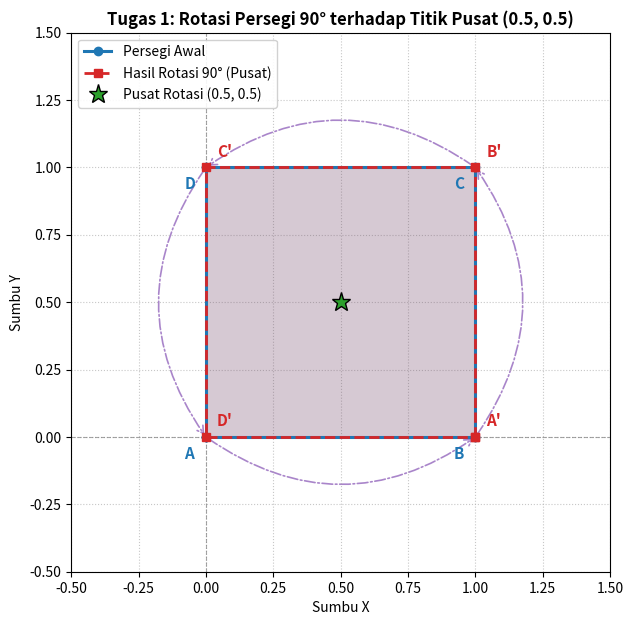
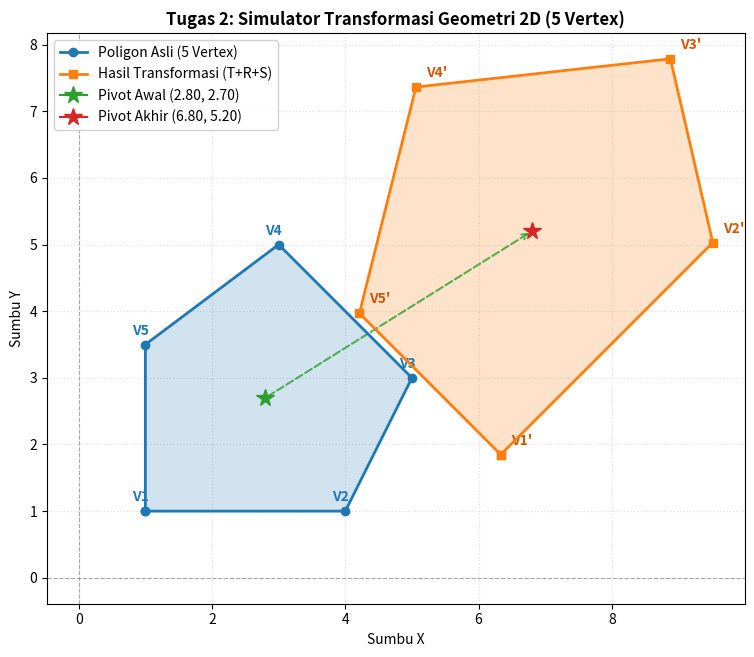
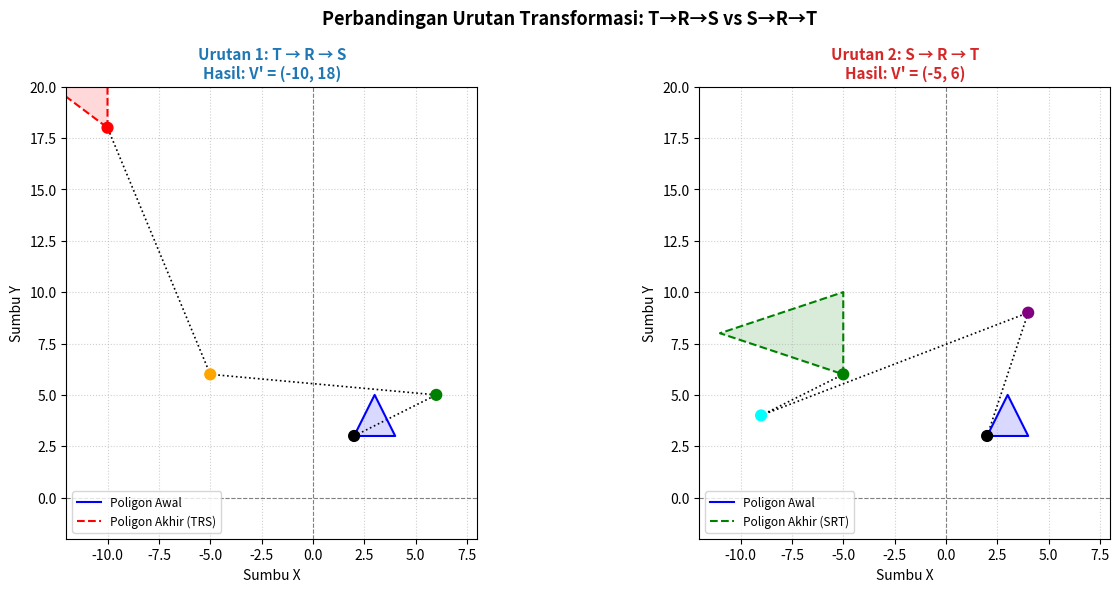

Write Python code to recreate these figures, in order.
import numpy as np
import matplotlib.pyplot as plt
import matplotlib.patches as patches

# ==============================================================================
# MODUL FUNGSI TRANSFORMASI 2D (MATRIKS HOMOGEN 3x3)
# ==============================================================================

def to_homogeneous(points):
    """Konversi titik kartesius (N, 2) ke koordinat homogen (N, 3)"""
    pts = np.asarray(points, dtype=float)
    if pts.ndim == 1:
        return np.append(pts, 1.0)
    return np.hstack([pts, np.ones((pts.shape[0], 1), dtype=float)])

def from_homogeneous(points_h):
    """Konversi kembali koordinat homogen (N, 3) ke kartesius (N, 2)"""
    pts_h = np.asarray(points_h, dtype=float)
    if pts_h.ndim == 1:
        return pts_h[:2] / pts_h[2]
    return pts_h[:, :2] / pts_h[:, 2:3]

def matriks_translasi(tx, ty):
    """Matriks translasi 3x3: [ [1,0,tx], [0,1,ty], [0,0,1] ]"""
    return np.array([
        [1.0, 0.0, float(tx)],
        [0.0, 1.0, float(ty)],
        [0.0, 0.0, 1.0]
    ], dtype=float)

def matriks_rotasi(theta_deg, px=0.0, py=0.0):
    """Matriks rotasi 3x3 sebesar theta_deg terhadap titik pusat (px, py)"""
    rad = np.radians(theta_deg)
    cos_t, sin_t = np.cos(rad), np.sin(rad)
    r_origin = np.array([
        [cos_t, -sin_t, 0.0],
        [sin_t,  cos_t, 0.0],
        [0.0,    0.0,   1.0]
    ], dtype=float)
    if px == 0.0 and py == 0.0:
        return r_origin
    t_to = matriks_translasi(-px, -py)
    t_back = matriks_translasi(px, py)
    return t_back @ r_origin @ t_to

def matriks_scaling(sx, sy, px=0.0, py=0.0):
    """Matriks scaling 3x3 dengan faktor (sx, sy) terhadap titik pusat (px, py)"""
    s_origin = np.array([
        [float(sx), 0.0,       0.0],
        [0.0,       float(sy), 0.0],
        [0.0,       0.0,       1.0]
    ], dtype=float)
    if px == 0.0 and py == 0.0:
        return s_origin
    t_to = matriks_translasi(-px, -py)
    t_back = matriks_translasi(px, py)
    return t_back @ s_origin @ t_to

def transform(points, matrix):
    """Transformasikan titik-titik dengan matriks 3x3"""
    pts = np.asarray(points, dtype=float)
    is_single = (pts.ndim == 1)
    pts_h = to_homogeneous(pts)
    if is_single:
        pts_new_h = matrix @ pts_h
    else:
        pts_new_h = pts_h @ matrix.T
    return from_homogeneous(pts_new_h)

def hitung_centroid(points):
    """Menghitung titik pusat massa (centroid)"""
    return np.mean(points, axis=0)

def close_poly(pts):
    """Menyambungkan titik awal di ujung akhir poligon agar tertutup saat digambar"""
    return np.vstack([pts, pts[0]])

print("Modul transformasi 2D berhasil dimuat!")

# Data Persegi
persegi_awal = np.array([
    [0.0, 0.0],  # A
    [1.0, 0.0],  # B
    [1.0, 1.0],  # C
    [0.0, 1.0]   # D
], dtype=float)
labels_t1 = ['A', 'B', 'C', 'D']

pusat_t1 = hitung_centroid(persegi_awal)
px1, py1 = pusat_t1[0], pusat_t1[1]

# Matriks Rotasi 90 derajat terhadap pusat (0.5, 0.5)
M_rot90 = matriks_rotasi(90.0, px=px1, py=py1)
persegi_rot = transform(persegi_awal, M_rot90)

# Cetak Tabel Koordinat
print(f"Titik Pusat Persegi: ({px1:.2f}, {py1:.2f})")
print("-" * 55)
print(f"{'Vertex':<8} | {'Koordinat Awal':<18} | {'Hasil Rotasi 90°':<18}")
print("-" * 55)
for i, lbl in enumerate(labels_t1):
    xa, ya = persegi_awal[i]
    xr, yr = persegi_rot[i]
    print(f"  {lbl:<6} | ({xa:4.1f}, {ya:4.1f})        | ({xr:4.1f}, {yr:4.1f})")
print("-" * 55)

# Plot Visualisasi Tugas 1
fig, ax = plt.subplots(figsize=(8, 7), dpi=120)
ax.axhline(0, color='gray', linestyle='--', linewidth=0.8, alpha=0.7)
ax.axvline(0, color='gray', linestyle='--', linewidth=0.8, alpha=0.7)
ax.grid(True, linestyle=':', alpha=0.7)

p_awal_c = close_poly(persegi_awal)
p_rot_c = close_poly(persegi_rot)

# Plot Awal dan Rotasi
ax.plot(p_awal_c[:, 0], p_awal_c[:, 1], 'o-', color='#1f77b4', linewidth=2.2, label='Persegi Awal', zorder=4)
ax.fill(p_awal_c[:, 0], p_awal_c[:, 1], color='#1f77b4', alpha=0.18, zorder=2)
ax.plot(p_rot_c[:, 0], p_rot_c[:, 1], 's--', color='#d62728', linewidth=2.0, label='Hasil Rotasi 90° (Pusat)', zorder=5)
ax.fill(p_rot_c[:, 0], p_rot_c[:, 1], color='#d62728', alpha=0.15, zorder=3)

# Plot Titik Pusat
ax.plot(px1, py1, marker='*', markersize=14, color='#2ca02c', markeredgecolor='black',
        linestyle='None', label=f'Pusat Rotasi ({px1:.1f}, {py1:.1f})', zorder=6)

# Anotasi & Panah Kurva Rotasi
for i, lbl in enumerate(labels_t1):
    xa, ya = persegi_awal[i]
    xr, yr = persegi_rot[i]
    ax.text(xa - 0.08, ya - 0.08, f"{lbl}", color='#1f77b4', fontsize=11, fontweight='bold')
    ax.text(xr + 0.04, yr + 0.04, f"{lbl}'", color='#d62728', fontsize=11, fontweight='bold')
    arc = patches.FancyArrowPatch((xa, ya), (xr, yr), connectionstyle="arc3,rad=0.35",
                                  arrowstyle="->,head_width=3,head_length=5",
                                  color='#9467bd', linestyle='-.', linewidth=1.2, alpha=0.8)
    ax.add_patch(arc)

ax.set_aspect('equal')
ax.set_xlim(-0.5, 1.5)
ax.set_ylim(-0.5, 1.5)
ax.set_title("Tugas 1: Rotasi Persegi 90° terhadap Titik Pusat (0.5, 0.5)", fontsize=12, fontweight='bold')
ax.set_xlabel("Sumbu X")
ax.set_ylabel("Sumbu Y")
ax.legend(loc='upper left', framealpha=0.9)
plt.show()

# Definisi Poligon 5 Vertex Asimetris
poly_5 = np.array([
    [1.0, 1.0],  # V1
    [4.0, 1.0],  # V2
    [5.0, 3.0],  # V3
    [3.0, 5.0],  # V4
    [1.0, 3.5]   # V5
], dtype=float)

# Parameter Simulator
tx, ty = 4.0, 2.5
sudut = 45.0
sx, sy = 1.5, 1.2
centroid_p5 = hitung_centroid(poly_5)
px2, py2 = centroid_p5[0], centroid_p5[1]

# Matriks Komposit
m_t = matriks_translasi(tx, ty)
m_r_piv = matriks_rotasi(sudut, px=px2, py=py2)
m_s_piv = matriks_scaling(sx, sy, px=px2, py=py2)
m_total_sim = m_t @ m_r_piv @ m_s_piv

poly_trans = transform(poly_5, m_total_sim)
pivot_akhir = transform(centroid_p5, m_t)

# Tampilkan Tabel
print(f"Parameter: tx={tx}, ty={ty}, theta={sudut}°, sx={sx}, sy={sy}, Pivot=({px2:.2f}, {py2:.2f})")
print("-" * 60)
print(f"{'Vertex':<8} | {'Koordinat Asli':<20} | {'Hasil Transformasi':<20}")
print("-" * 60)
for i in range(len(poly_5)):
    va = poly_5[i]
    vh = poly_trans[i]
    print(f"  V{i+1:<5} | ({va[0]:5.2f}, {va[1]:5.2f})           | ({vh[0]:5.2f}, {vh[1]:5.2f})")
print("-" * 60)

# Plot Visualisasi Simulator 2D
fig, ax = plt.subplots(figsize=(9, 8), dpi=120)
ax.axhline(0, color='#888888', linestyle='--', linewidth=0.8, alpha=0.7)
ax.axvline(0, color='#888888', linestyle='--', linewidth=0.8, alpha=0.7)
ax.grid(True, which='both', color='#e0e0e0', linestyle=':', linewidth=0.9)

p_orig_c = close_poly(poly_5)
p_tr_c = close_poly(poly_trans)

# Poligon Asli & Hasil
ax.plot(p_orig_c[:, 0], p_orig_c[:, 1], 'o-', color='#1f77b4', linewidth=2.0, label='Poligon Asli (5 Vertex)', zorder=4)
ax.fill(p_orig_c[:, 0], p_orig_c[:, 1], color='#1f77b4', alpha=0.20, zorder=2)
ax.plot(p_tr_c[:, 0], p_tr_c[:, 1], 's-', color='#ff7f0e', linewidth=2.0, label='Hasil Transformasi (T+R+S)', zorder=5)
ax.fill(p_tr_c[:, 0], p_tr_c[:, 1], color='#ff7f0e', alpha=0.22, zorder=3)

# Pivot Point
ax.plot(px2, py2, marker='*', markersize=13, color='#2ca02c', label=f'Pivot Awal ({px2:.2f}, {py2:.2f})', zorder=6)
ax.plot(pivot_akhir[0], pivot_akhir[1], marker='*', markersize=13, color='#d62728', label=f'Pivot Akhir ({pivot_akhir[0]:.2f}, {pivot_akhir[1]:.2f})', zorder=6)
ax.annotate("", xy=(pivot_akhir[0], pivot_akhir[1]), xytext=(px2, py2),
            arrowprops=dict(arrowstyle="->", color='#2ca02c', linestyle='--', linewidth=1.5, alpha=0.8))

for i in range(len(poly_5)):
    ax.text(poly_5[i, 0] - 0.2, poly_5[i, 1] + 0.15, f"V{i+1}", color='#1f77b4', fontweight='bold')
    ax.text(poly_trans[i, 0] + 0.15, poly_trans[i, 1] + 0.15, f"V{i+1}'", color='#d35400', fontweight='bold')

ax.set_aspect('equal')
ax.set_title("Tugas 2: Simulator Transformasi Geometri 2D (5 Vertex)", fontsize=12, fontweight='bold')
ax.set_xlabel("Sumbu X")
ax.set_ylabel("Sumbu Y")
ax.legend(loc='upper left', framealpha=0.9)
plt.show()

# Eksperimen pada satu vertex V(2.0, 3.0)
v_uji = np.array([2.0, 3.0], dtype=float)
tx3, ty3 = 4.0, 2.0
sudut3 = 90.0
sx3, sy3 = 2.0, 3.0

T = matriks_translasi(tx3, ty3)
R = matriks_rotasi(sudut3, px=0.0, py=0.0)
S = matriks_scaling(sx3, sy3, px=0.0, py=0.0)

# Urutan 1: T -> R -> S
M_TRS = S @ R @ T
v1_t = transform(v_uji, T)
v1_tr = transform(v1_t, R)
v1_trs = transform(v1_tr, S)

# Urutan 2: S -> R -> T
M_SRT = T @ R @ S
v2_s = transform(v_uji, S)
v2_sr = transform(v2_s, R)
v2_srt = transform(v2_sr, T)

print("=" * 65)
print("PERBANDINGAN LANGKAH PER LANGKAH PADA VERTEX V(2, 3):")
print("=" * 65)
print(f"Urutan 1 (T -> R -> S) : V(2,3) -> T(6,5) -> R(-5,6) -> S(-10, 18)")
print(f"Urutan 2 (S -> R -> T) : V(2,3) -> S(4,9) -> R(-9,4) -> T(-5, 6)")
print("-" * 65)
print(f"Hasil Akhir Urutan 1: V_TRS' = {v1_trs}")
print(f"Hasil Akhir Urutan 2: V_SRT' = {v2_srt}")
print(f"Jarak Euclidean Selisih = {np.linalg.norm(v1_trs - v2_srt):.4f} satuan")
print(f"Apakah M_TRS == M_SRT? {np.allclose(M_TRS, M_SRT)}")
print("=" * 65)

# Plot Visualisasi Perbandingan Urutan Transformasi
poly_ref = np.array([[2.0, 3.0], [4.0, 3.0], [3.0, 5.0]])
poly_trs = transform(poly_ref, M_TRS)
poly_srt = transform(poly_ref, M_SRT)

fig, axs = plt.subplots(1, 2, figsize=(13, 6), dpi=120)
fig.suptitle("Perbandingan Urutan Transformasi: T→R→S vs S→R→T", fontsize=13, fontweight='bold')

# Subplot 1: T -> R -> S
axs[0].set_title("Urutan 1: T → R → S\nHasil: V' = (-10, 18)", fontsize=11, fontweight='bold', color='#1f77b4')
axs[0].axhline(0, color='gray', linestyle='--', linewidth=0.8)
axs[0].axvline(0, color='gray', linestyle='--', linewidth=0.8)
axs[0].grid(True, linestyle=':', alpha=0.6)
s1 = np.array([v_uji, v1_t, v1_tr, v1_trs])
axs[0].plot(s1[:, 0], s1[:, 1], 'k:', linewidth=1.2)
axs[0].scatter(s1[:, 0], s1[:, 1], c=['black', 'green', 'orange', 'red'], s=60, zorder=5)
p_trs_c = close_poly(poly_trs)
p_orig_c = close_poly(poly_ref)
axs[0].plot(p_orig_c[:, 0], p_orig_c[:, 1], 'b-', label='Poligon Awal')
axs[0].fill(p_orig_c[:, 0], p_orig_c[:, 1], 'blue', alpha=0.15)
axs[0].plot(p_trs_c[:, 0], p_trs_c[:, 1], 'r--', label='Poligon Akhir (TRS)')
axs[0].fill(p_trs_c[:, 0], p_trs_c[:, 1], 'red', alpha=0.15)
axs[0].set_aspect('equal')
axs[0].legend(loc='lower left', fontsize=8.5)

# Subplot 2: S -> R -> T
axs[1].set_title("Urutan 2: S → R → T\nHasil: V' = (-5, 6)", fontsize=11, fontweight='bold', color='#d62728')
axs[1].axhline(0, color='gray', linestyle='--', linewidth=0.8)
axs[1].axvline(0, color='gray', linestyle='--', linewidth=0.8)
axs[1].grid(True, linestyle=':', alpha=0.6)
s2 = np.array([v_uji, v2_s, v2_sr, v2_srt])
axs[1].plot(s2[:, 0], s2[:, 1], 'k:', linewidth=1.2)
axs[1].scatter(s2[:, 0], s2[:, 1], c=['black', 'purple', 'cyan', 'green'], s=60, zorder=5)
p_srt_c = close_poly(poly_srt)
axs[1].plot(p_orig_c[:, 0], p_orig_c[:, 1], 'b-', label='Poligon Awal')
axs[1].fill(p_orig_c[:, 0], p_orig_c[:, 1], 'blue', alpha=0.15)
axs[1].plot(p_srt_c[:, 0], p_srt_c[:, 1], 'g--', label='Poligon Akhir (SRT)')
axs[1].fill(p_srt_c[:, 0], p_srt_c[:, 1], 'green', alpha=0.15)
axs[1].set_aspect('equal')
axs[1].legend(loc='lower left', fontsize=8.5)

for ax in axs:
    ax.set_xlim(-12, 8)
    ax.set_ylim(-2, 20)
    ax.set_xlabel("Sumbu X")
    ax.set_ylabel("Sumbu Y")

plt.tight_layout()
plt.show()
